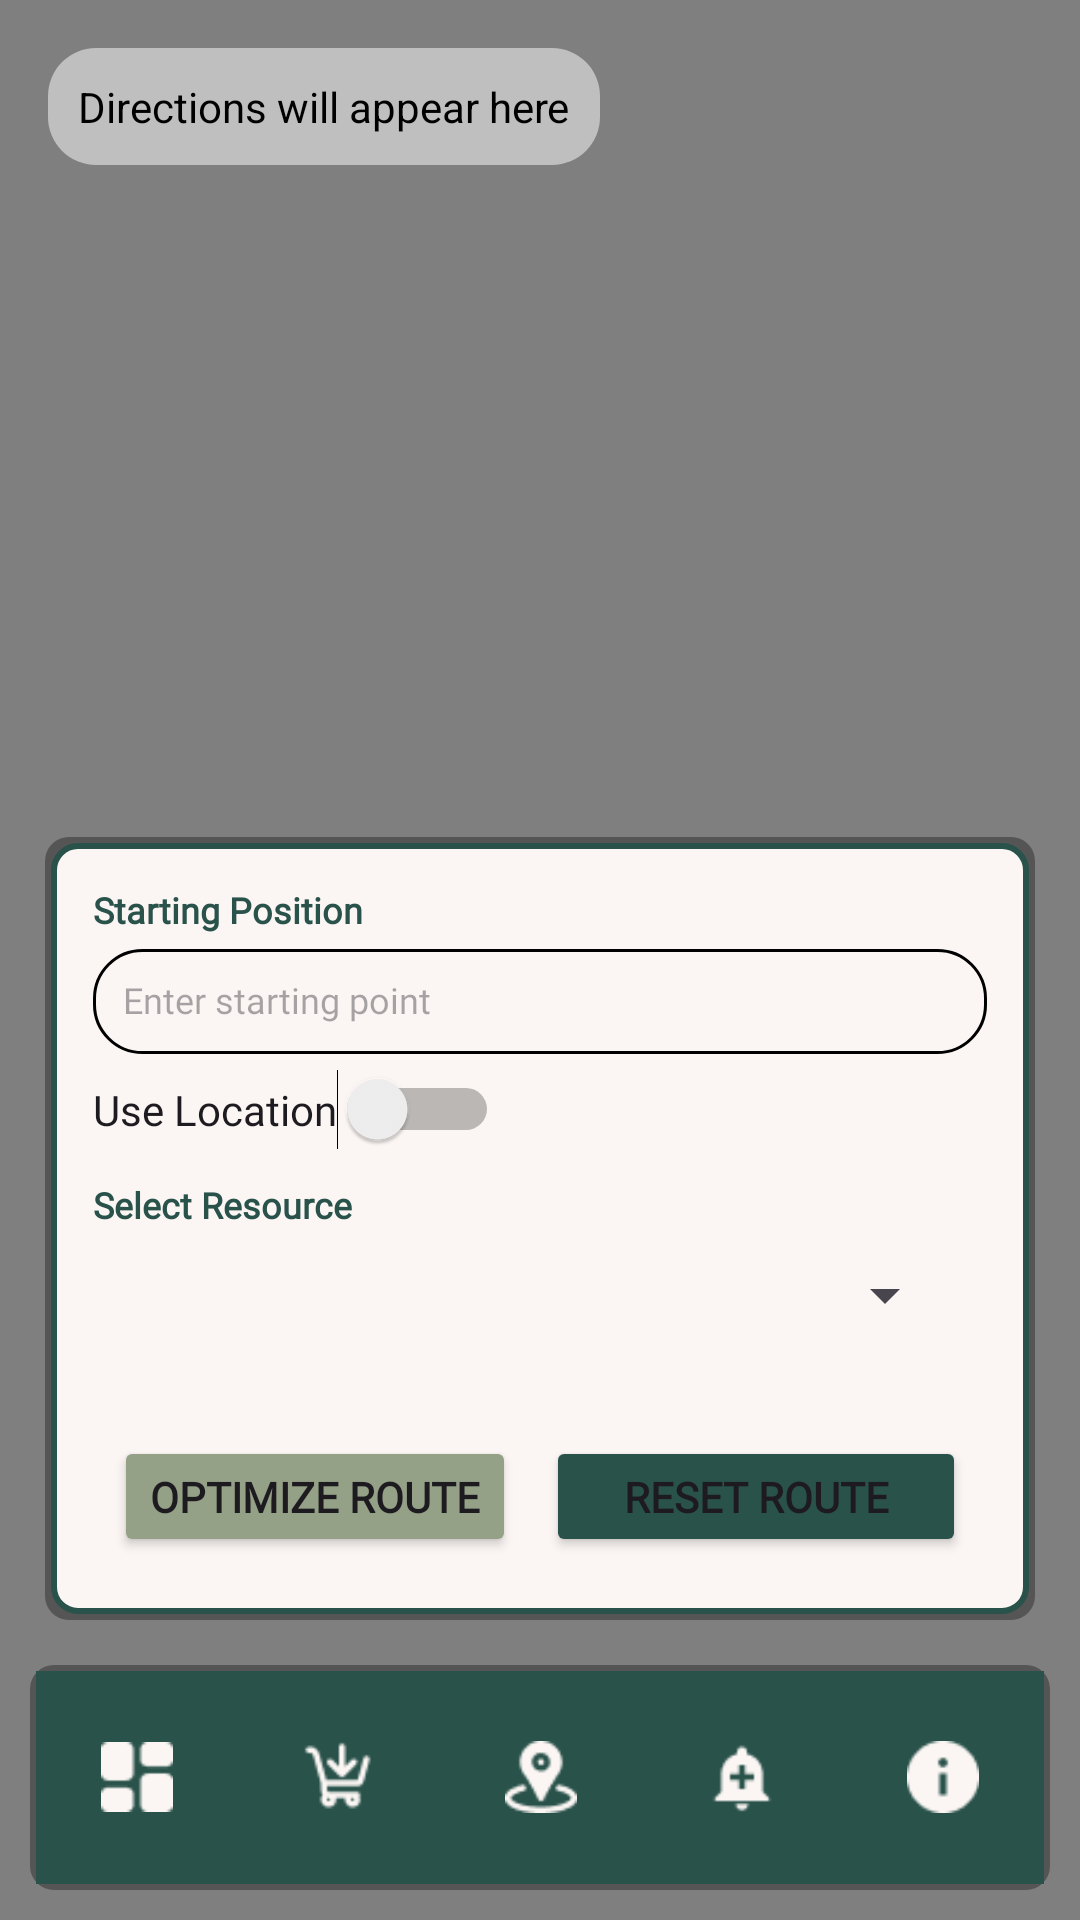

Produce the Android XML layout that renders to this screen, including the resource entries it uses.
<!-- AndroidManifest.xml: application theme Theme.RAPIDOSM -->
<!-- res/layout/activity_locator_map.xml -->
<RelativeLayout
    xmlns:android="http://schemas.android.com/apk/res/android"
    xmlns:tools="http://schemas.android.com/tools"
    android:layout_width="match_parent"
    android:layout_height="match_parent">

    
    <org.osmdroid.views.MapView
        android:id="@+id/mapView"
        android:layout_width="match_parent"
        android:layout_height="match_parent"
        android:layout_alignParentTop="true"
        android:layout_alignParentStart="true"
        android:layout_alignParentEnd="true" />

    <TextView
        android:id="@+id/directionsTextView"
        android:layout_width="wrap_content"
        android:layout_height="wrap_content"
        android:layout_alignParentLeft="true"
        android:layout_alignParentTop="true"
        android:layout_marginLeft="16dp"
        android:layout_marginTop="16dp"
        android:background="@drawable/curved_container_background"
        android:backgroundTint="#80FFFFFF"
        android:ellipsize="end"
        android:maxLines="5"
        android:padding="10dp"
        android:scrollbars="vertical"
        android:text="Directions will appear here"
        android:textColor="#000"
        android:textSize="14sp" />



    
    <LinearLayout
        android:id="@+id/contentContainer"
        android:layout_width="384dp"
        android:layout_height="261dp"
        android:layout_alignParentBottom="true"
        android:layout_marginLeft="15dp"
        android:layout_marginRight="15dp"
        android:layout_marginBottom="100dp"
        android:background="@drawable/border_with_shadow"
        android:orientation="vertical"
        android:padding="16dp">

        
        <TextView
            android:id="@+id/tvstartingposition"
            android:layout_width="wrap_content"
            android:layout_height="wrap_content"
            android:fontFamily="@font/open_sans"
            android:text="Starting Position"
            android:textColor="@color/DARKGREEN"
            android:textSize="12sp"
            android:textStyle="bold" />

        
        <AutoCompleteTextView
            android:id="@+id/startingPointInput"
            android:layout_width="match_parent"
            android:layout_height="35dp"
            android:layout_marginTop="5dp"
            android:background="@drawable/edit_text_background"
            android:fontFamily="@font/open_sans"
            android:hint="Enter starting point"
            android:padding="10dp"
            android:textSize="12sp" />

        
        <Switch
            android:id="@+id/switchLocation"
            android:layout_width="wrap_content"
            android:layout_height="wrap_content"
            android:layout_marginTop="5dp"
            android:fontFamily="@font/open_sans"
            android:text="Use Location" />

        <TextView
            android:id="@+id/tvsppinersupply"
            android:layout_width="wrap_content"
            android:layout_height="wrap_content"
            android:layout_marginTop="10dp"
            android:fontFamily="@font/open_sans"
            android:text="Select Resource"
            android:textColor="@color/DARKGREEN"
            android:textSize="12sp"
            android:textStyle="bold" />

        
        <Spinner
            android:id="@+id/spinnerResources"
            android:layout_width="match_parent"
            android:layout_height="wrap_content"
            android:layout_margin="10dp" />

        

        <LinearLayout
            android:layout_width="match_parent"
            android:layout_height="wrap_content"
            android:layout_marginTop="20dp"
            android:gravity="center"
            android:orientation="horizontal">

            <Button
                android:id="@+id/buttonOptimizeRoute"
                android:layout_width="wrap_content"
                android:layout_height="wrap_content"
                android:layout_gravity="center"
                android:layout_margin="5dp"
                android:backgroundTint="@color/CAMBRIDGE"
                android:fontFamily="@font/open_sans"
                android:text="Optimize Route"
                android:textStyle="bold" />

            <Button
                android:id="@+id/buttonResetRoute"
                android:layout_width="140dp"
                android:layout_height="wrap_content"
                android:layout_gravity="center"
                android:layout_margin="5dp"
                android:backgroundTint="@color/DARKGREEN"
                android:fontFamily="@font/open_sans"
                android:text="Reset Route"
                android:textStyle="bold" />

        </LinearLayout>


    </LinearLayout>

    
    <include
        layout="@layout/bottom_nav_layout"
        android:layout_width="match_parent"
        android:layout_height="wrap_content"
        android:layout_alignParentBottom="true"
        android:layout_margin="10dp"/>

</RelativeLayout>
<!-- res/layout/bottom_nav_layout.xml (included above) -->
<?xml version="1.0" encoding="utf-8"?>
<androidx.coordinatorlayout.widget.CoordinatorLayout xmlns:android="http://schemas.android.com/apk/res/android"
    xmlns:app="http://schemas.android.com/apk/res-auto"
    android:layout_width="match_parent"
    android:layout_height="match_parent"
    android:layout_margin="15dp">

    <com.google.android.material.bottomnavigation.BottomNavigationView
        android:id="@+id/bottom_navigation"
        android:layout_width="match_parent"
        android:layout_height="75dp"
        android:layout_gravity="bottom"
        android:background="@drawable/border_with_shadow"
        app:itemBackground="@color/DARKGREEN"
        app:itemIconTint="@color/secondary"
        app:labelVisibilityMode="unlabeled"
        app:menu="@menu/bottom_nav_menu" />
</androidx.coordinatorlayout.widget.CoordinatorLayout>
<!-- resources referenced by this layout -->
<resources>
  <color name="CAMBRIDGE">#94a187</color>
  <color name="DARKGREEN">#29524A</color>
  <color name="secondary">#FBF6F4</color>
  <!-- drawable border_with_shadow (drawable) -->
  <layer-list xmlns:android="http://schemas.android.com/apk/res/android">
      
      <item>
          <shape
              android:shape="rectangle">
              <solid android:color="#55000000" /> 
              <corners android:radius="8dp" />  
              <padding
                  android:left="2dp"
                  android:top="2dp"
                  android:right="2dp"
                  android:bottom="2dp" /> 
          </shape>
      </item>
  
      
      <item>
          <shape
              android:shape="rectangle">
              <solid android:color="@color/secondary" /> 
              <corners android:radius="8dp" />  
              <stroke
                  android:color="@color/DARKGREEN"
              android:width="2dp" />
          </shape>
      </item>
  </layer-list>
  <!-- drawable curved_container_background (drawable) -->
  <shape xmlns:android="http://schemas.android.com/apk/res/android">
      <solid android:color="@color/secondary" />
      <corners android:radius="16dp" /> 
  </shape>
  <!-- drawable edit_text_background (drawable) -->
  <shape xmlns:android="http://schemas.android.com/apk/res/android">
      <solid android:color="@color/secondary" /> 
      <corners android:radius="16dp" /> 
      <stroke android:color="@color/black" android:width="1dp" /> 
  </shape>
  <style name="Theme.RAPIDOSM" parent="Base.Theme.RAPIDOSM" />
  <color name="black">#FF000000</color>
  <style name="Base.Theme.RAPIDOSM" parent="Theme.Material3.DayNight.NoActionBar">
          
          
      </style>
</resources>
